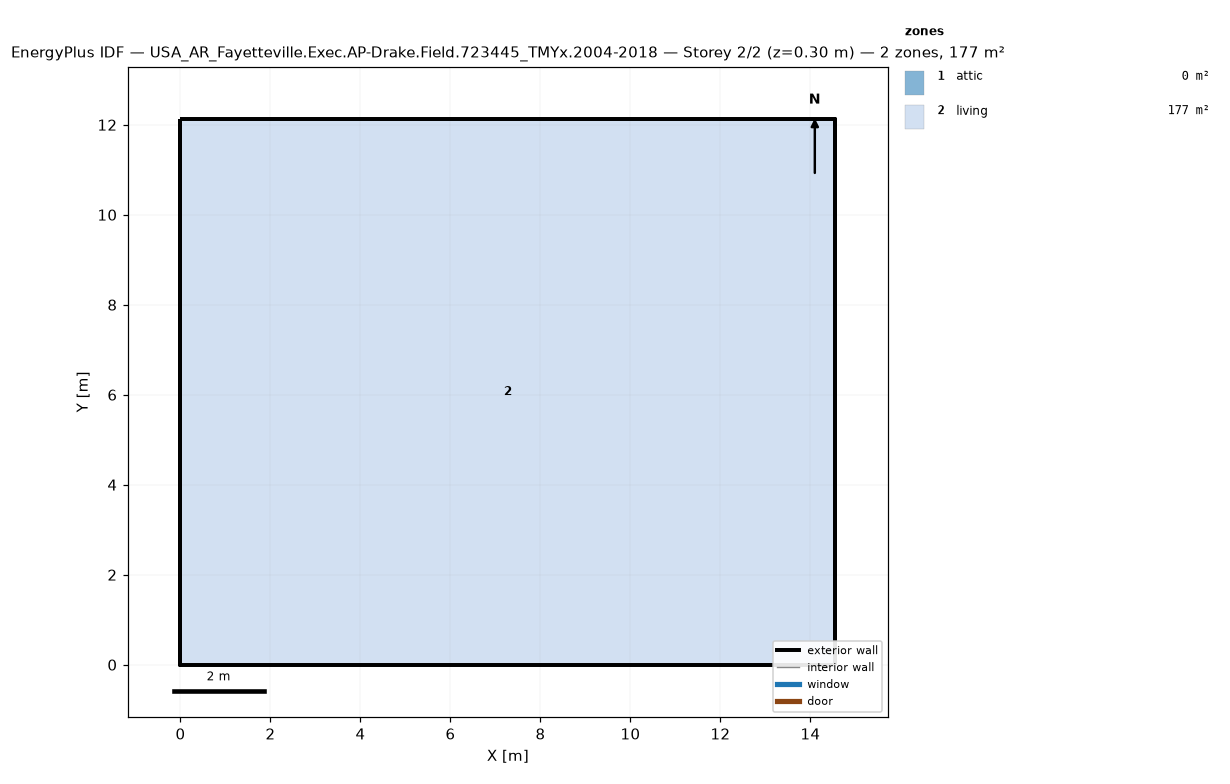
=== STOREY PLAN SPEC (per zone: floor XY polygon, exterior-wall plan segments, windows/doors) ===
zone 1: attic  (0.0 m²)
  exterior wall: (14.55, 0.00) – (14.55, 12.13) – (14.55, 6.06)  [18.2 m]
  exterior wall: (0.00, 12.13) – (0.00, 0.00) – (0.00, 6.06)  [18.2 m]
zone 2: living  (176.5 m²)
  floor: (0.00, 0.00) (0.00, 12.13) (14.55, 12.13) (14.55, 0.00)
  exterior wall: (0.00, 0.00) – (14.55, 0.00)  [14.6 m]
  exterior wall: (14.55, 0.00) – (14.55, 12.13)  [12.1 m]
  exterior wall: (14.55, 12.13) – (0.00, 12.13)  [14.6 m]
  exterior wall: (0.00, 12.13) – (0.00, 0.00)  [12.1 m]

=== DERIVED (storey summary) ===
Building: USA_AR_Fayetteville.Exec.AP-Drake.Field.723445_TMYx.2004-2018
Storey: 2 of 2  (floor level z = 0.30 m)
Storey gross floor area: 176.5 m²
Zones on this storey: 2
  - attic: floor 0.0 m²; exterior wall 36.4 m (24.5 m²); WWR 0.0%
  - living: floor 176.5 m²; exterior wall 53.4 m (146.4 m²); WWR 0.0%
Zone adjacency: (none detected)